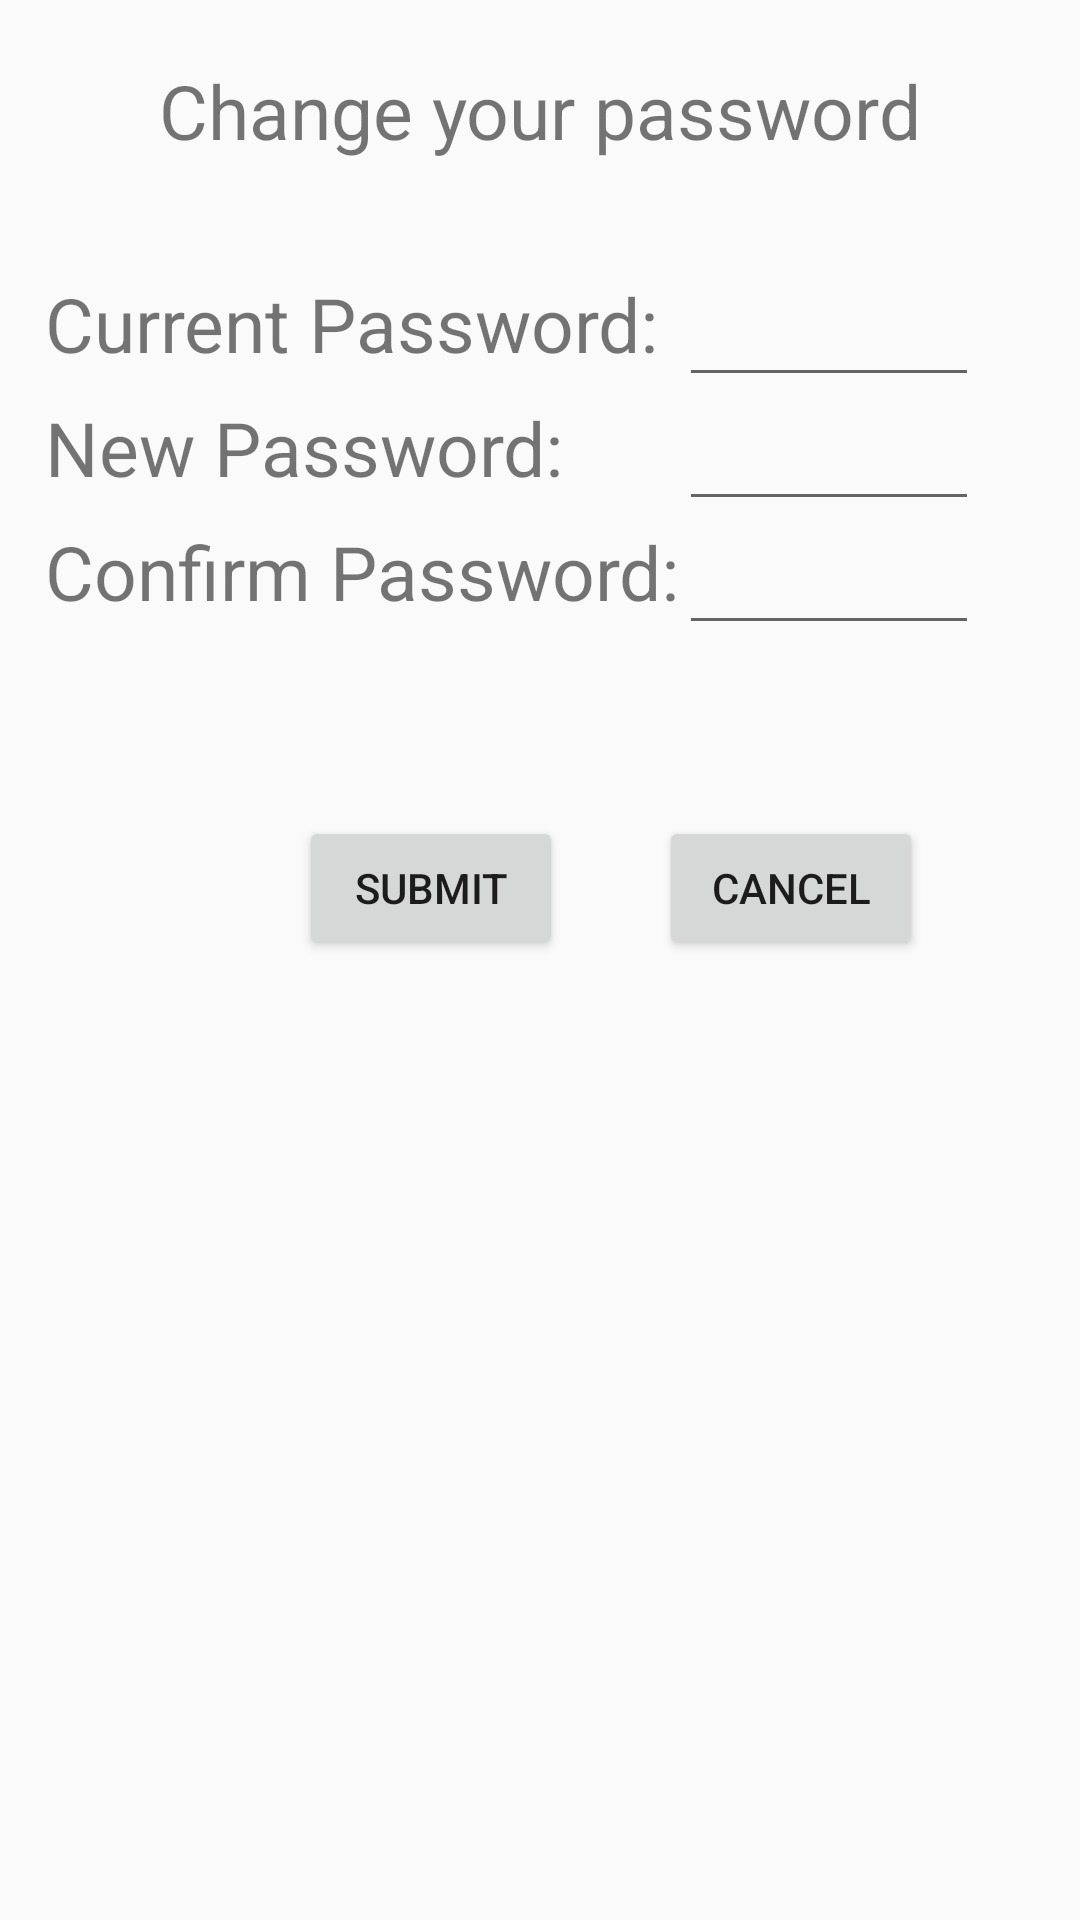

The Android layout XML behind this screen, and the referenced resources:
<!-- AndroidManifest.xml: application theme AppTheme -->
<!-- res/layout/change_password.xml -->
<RelativeLayout xmlns:android="http://schemas.android.com/apk/res/android"
    android:orientation="vertical" android:layout_width="match_parent"
    android:layout_height="match_parent">

    <TextView
        android:id="@+id/signInTitle"
        android:layout_width="wrap_content"
        android:layout_height="wrap_content"
        android:text="Change your password"
        android:textSize="25dp"
        android:layout_alignParentTop="true"
        android:layout_centerHorizontal="true"
        android:layout_marginTop="20dp" />

    <TextView
        android:id="@+id/currentPasswordLabel"
        android:layout_width="wrap_content"
        android:layout_height="wrap_content"
        android:text="Current Password:"
        android:textSize="25dp"
        android:layout_marginTop="91dp"
        android:layout_alignParentTop="true"
        android:layout_alignParentStart="true"
        android:layout_marginLeft="15dp" />

    <EditText
        android:id="@+id/currentPasswordText"
        android:layout_width="wrap_content"
        android:layout_height="wrap_content"
        android:inputType="textPassword"
        android:minWidth="100dp"
        android:layout_alignTop="@+id/currentPasswordLabel"
        android:layout_toEndOf="@+id/confirmPasswordLabel" />

    <TextView
        android:id="@+id/newPasswordLabel"
        android:layout_width="wrap_content"
        android:layout_height="wrap_content"
        android:text="New Password:"
        android:textSize="25dp"
        android:layout_below="@+id/currentPasswordText"
        android:layout_alignParentStart="true"
        android:layout_marginLeft="15dp" />

    <EditText
        android:id="@+id/newPasswordText"
        android:layout_width="wrap_content"
        android:layout_height="wrap_content"
        android:inputType="textPassword"
        android:minWidth="100dp"
        android:layout_below="@+id/currentPasswordText"
        android:layout_alignStart="@+id/currentPasswordText" />


    <TextView
        android:id="@+id/confirmPasswordLabel"
        android:layout_width="wrap_content"
        android:layout_height="wrap_content"
        android:text="Confirm Password:"
        android:textStyle="normal"
        android:layout_below="@+id/newPasswordText"
        android:layout_alignParentStart="true"
        android:textSize="25dp"
        android:layout_marginLeft="15dp" />

    <EditText
        android:id="@+id/confirmPasswordText"
        android:layout_width="wrap_content"
        android:layout_height="wrap_content"
        android:inputType="textPassword"
        android:minWidth="100dp"
        android:layout_below="@+id/newPasswordText"
        android:layout_toEndOf="@+id/confirmPasswordLabel" />


    <Button
        android:id="@+id/submitButton"
        android:layout_width="wrap_content"
        android:layout_height="wrap_content"
        android:text="Submit"
        android:layout_alignTop="@+id/cancelButton"
        android:layout_alignEnd="@+id/newPasswordLabel" />

    <Button
        android:layout_width="wrap_content"
        android:layout_height="wrap_content"
        android:text="Cancel"
        android:id="@+id/cancelButton"
        android:layout_marginTop="57dp"
        android:layout_below="@+id/confirmPasswordText"
        android:layout_toEndOf="@+id/currentPasswordLabel" />


</RelativeLayout>
<!-- resources referenced by this layout -->
<resources>
  <style name="AppTheme" parent="Theme.AppCompat.Light.DarkActionBar">
          
          <item name="colorPrimary">@color/colorPrimary</item>
          <item name="colorPrimaryDark">@color/colorPrimaryDark</item>
          <item name="colorAccent">@color/colorAccent</item>
      </style>
  <color name="colorPrimary">#ef6c00</color>
  <color name="colorPrimaryDark">#ba3b00</color>
  <color name="colorAccent">#ef6c00</color>
</resources>
